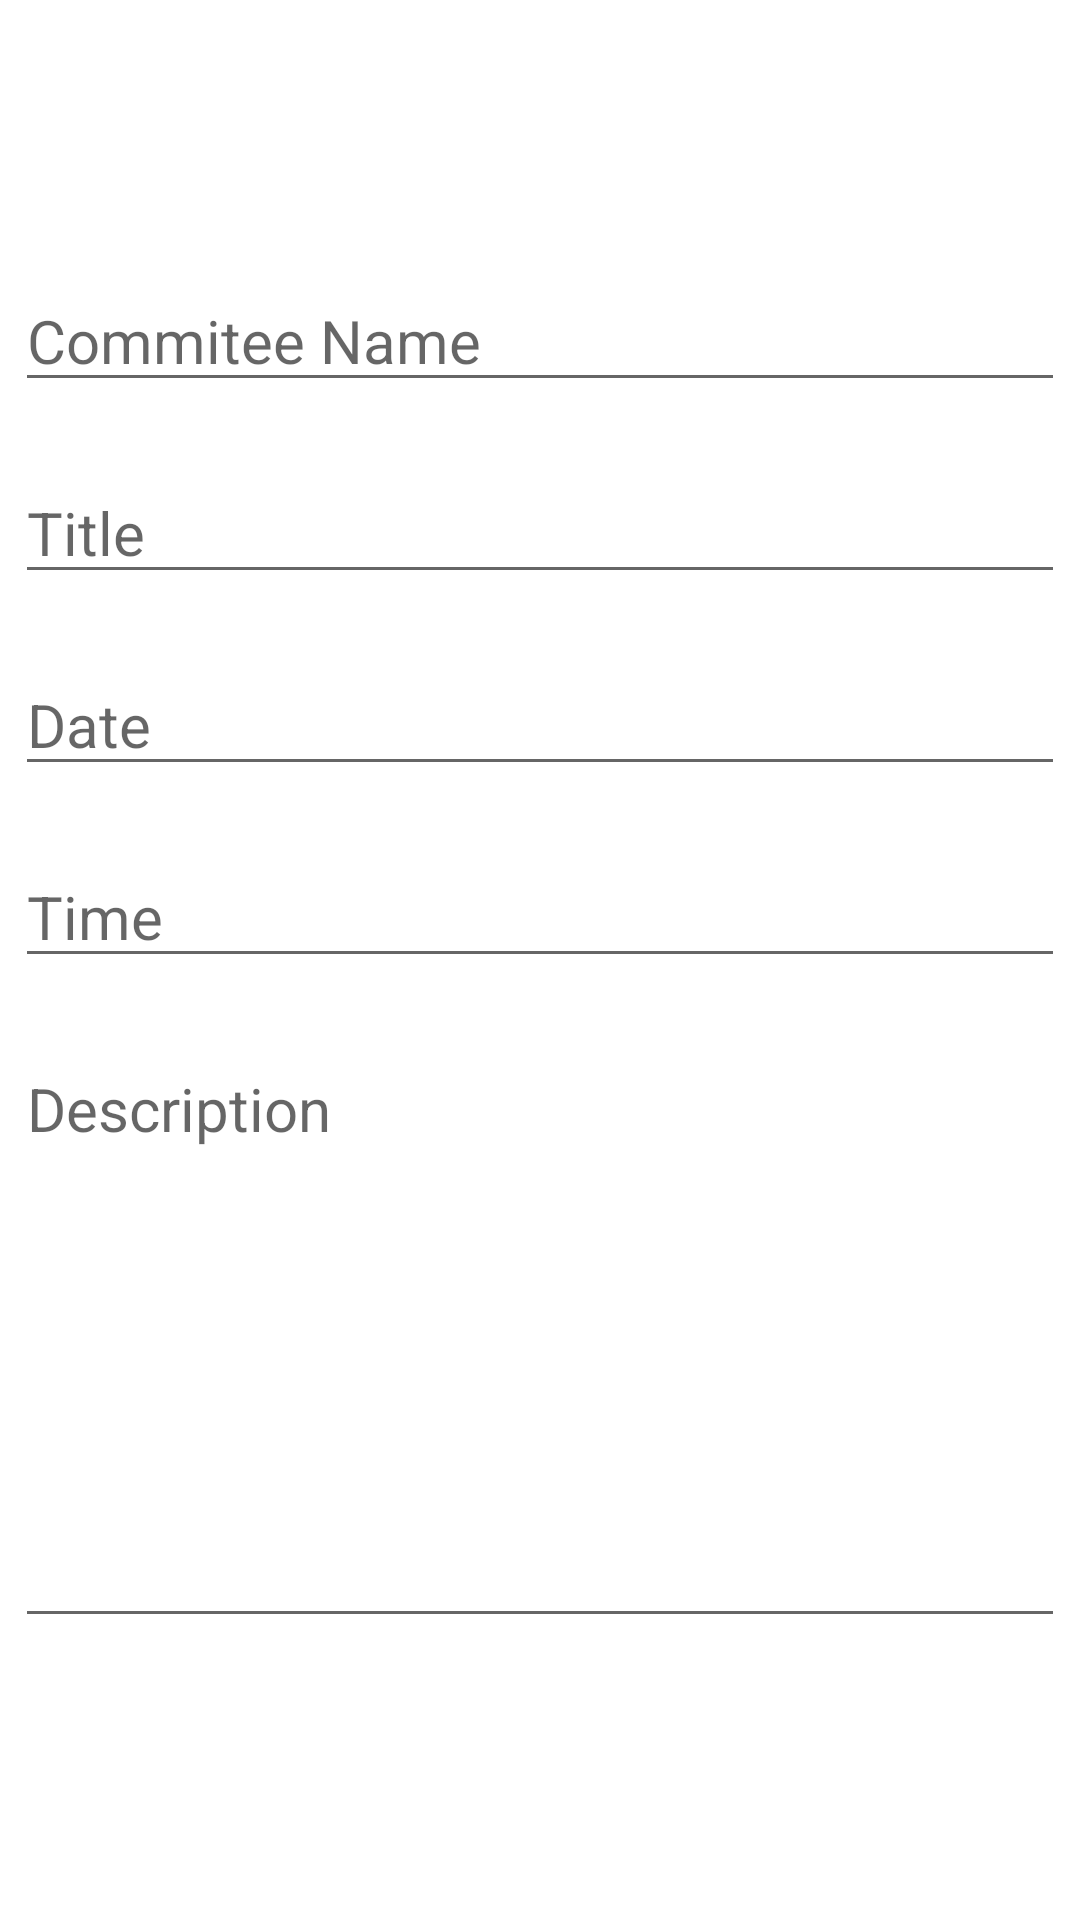

Reconstruct the res/layout file that produces this screen, plus the resources it refers to.
<!-- AndroidManifest.xml: application theme AppTheme -->
<!-- res/layout/dialog_add_event.xml -->
<?xml version="1.0" encoding="utf-8"?>
<androidx.constraintlayout.widget.ConstraintLayout xmlns:android="http://schemas.android.com/apk/res/android"
    xmlns:app="http://schemas.android.com/apk/res-auto"
    xmlns:tools="http://schemas.android.com/tools"
    android:layout_width="match_parent"
    android:layout_height="match_parent"
    android:background="#FFFFFF"
    android:backgroundTint="#FFFFFF">

    <LinearLayout

        android:layout_width="350dp"
        android:layout_height="500dp"
        android:backgroundTint="#FFFFFF"
        android:orientation="vertical"
        app:layout_constraintBottom_toBottomOf="parent"
        app:layout_constraintEnd_toEndOf="parent"
        app:layout_constraintStart_toStartOf="parent"
        app:layout_constraintTop_toTopOf="parent">

        <EditText
            android:id="@+id/comNameEditText"
            android:layout_width="match_parent"
            android:layout_height="wrap_content"
            android:layout_marginTop="20dp"
            android:ems="10"
            android:hint="Commitee Name"
            android:inputType="text"
            android:textSize="20sp" />

        <EditText
            android:id="@+id/titleEditText"
            android:layout_width="match_parent"
            android:layout_height="wrap_content"
            android:layout_marginTop="20dp"
            android:ems="10"
            android:hint="Title"
            android:inputType="text"
            android:textSize="20sp" />

        <EditText
            android:id="@+id/dateEditText"
            android:layout_width="match_parent"
            android:layout_height="wrap_content"
            android:layout_marginTop="20dp"
            android:ems="10"
            android:hint="Date"
            android:inputType="date|number"
            android:textSize="20sp" />

        <EditText
            android:id="@+id/timeEditText"
            android:layout_width="match_parent"
            android:layout_height="wrap_content"
            android:layout_marginTop="20dp"
            android:ems="10"
            android:hint="Time"
            android:inputType="text"
            android:textSize="20sp" />

        <EditText
            android:id="@+id/descriptionEditText"
            android:layout_width="match_parent"
            android:layout_height="200dp"
            android:layout_marginTop="20dp"
            android:ems="10"
            android:gravity="start|top"
            android:hint="Description"
            android:inputType="textMultiLine"
            android:textSize="20sp" />

    </LinearLayout>
</androidx.constraintlayout.widget.ConstraintLayout>
<!-- resources referenced by this layout -->
<resources>
  <style name="AppTheme" parent="Theme.AppCompat.Light.DarkActionBar">
          
          <item name="colorPrimary">@color/royal_purple</item>
  
          <item name="colorPrimaryVariant">@color/white</item>
          <item name="android:statusBarColor">@color/light</item>
          <item name="android:textColorPrimary">@color/darker</item>
          <item name="android:button">@color/dark</item>
  
  
          
          <item name="windowActionBar">false</item>
          <item name="windowNoTitle">true</item>
  
  
          
          <item name="android:windowActionBarOverlay">true</item>
          <item name="android:windowContentOverlay">@null</item>
  
  
          
          <item name="android:popupTheme">@style/ThemeOverlay.AppCompat.Light</item>
  
  
      </style>
  <color name="royal_purple">#7A4899</color>
  <color name="white">#00000000</color>
  <color name="light">#EEC190CF</color>
  <color name="darker">#241951</color>
  <color name="dark">#603f78</color>
</resources>
